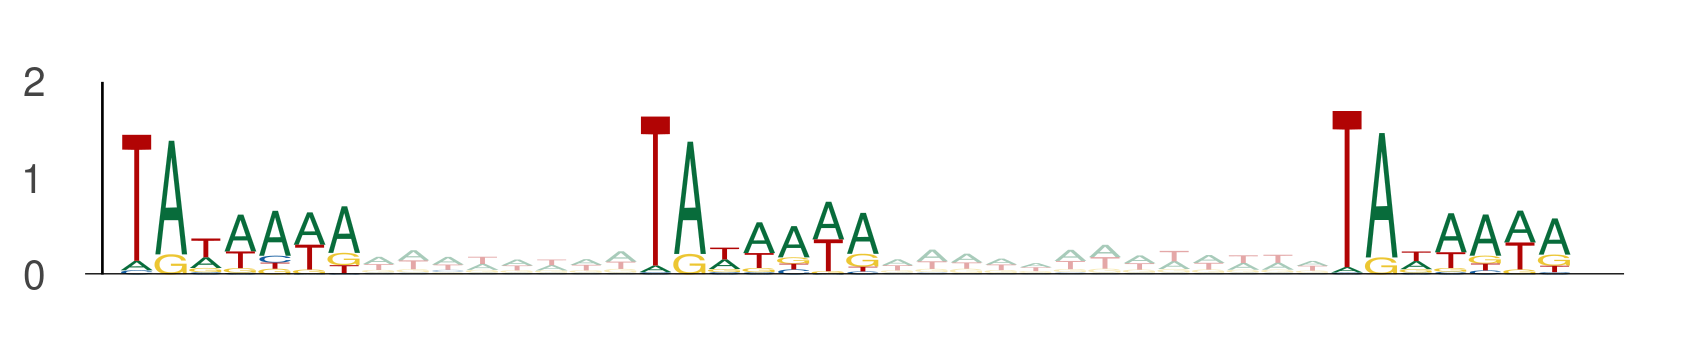

Data behind this chart, as committed beside it:
seq_index, start_position, end_position, is_reversed_complement
1089, 92, 99, 0
1089, 107, 114, 0
1089, 127, 134, 0
13914, 42, 49, 0
13914, 57, 64, 0
13914, 77, 84, 0
10838, 19, 26, 0
10838, 34, 41, 0
10838, 54, 61, 0
6417, 88, 95, 0
6417, 103, 110, 0
6417, 123, 130, 0
315, 26, 33, 0
315, 41, 48, 0
315, 61, 68, 0
6866, 37, 44, 0
6866, 52, 59, 0
6866, 72, 79, 0
4472, 90, 97, 0
4472, 105, 112, 0
4472, 125, 132, 0
6698, 102, 109, 0
6698, 117, 124, 0
6698, 137, 144, 0
6698, 46, 53, 0
6698, 61, 68, 0
6698, 81, 88, 0
8279, 14, 21, 0
8279, 29, 36, 0
8279, 49, 56, 0
158, 101, 108, 0
158, 116, 123, 0
158, 136, 143, 0
11978, 45, 52, 0
11978, 60, 67, 0
11978, 80, 87, 0
11978, 82, 89, 0
11978, 97, 104, 0
11978, 117, 124, 0
1937, 18, 25, 0
1937, 33, 40, 0
1937, 53, 60, 0
993, 43, 50, 0
993, 58, 65, 0
993, 78, 85, 0
12558, 13, 20, 0
12558, 28, 35, 0
12558, 48, 55, 0
8840, 109, 116, 0
8840, 124, 131, 0
8840, 144, 151, 0
12953, 89, 96, 0
12953, 104, 111, 0
12953, 124, 131, 0
848, 24, 31, 0
848, 39, 46, 0
848, 59, 66, 0
3591, 65, 72, 0
3591, 80, 87, 0
3591, 100, 107, 0
... 735 more rows
